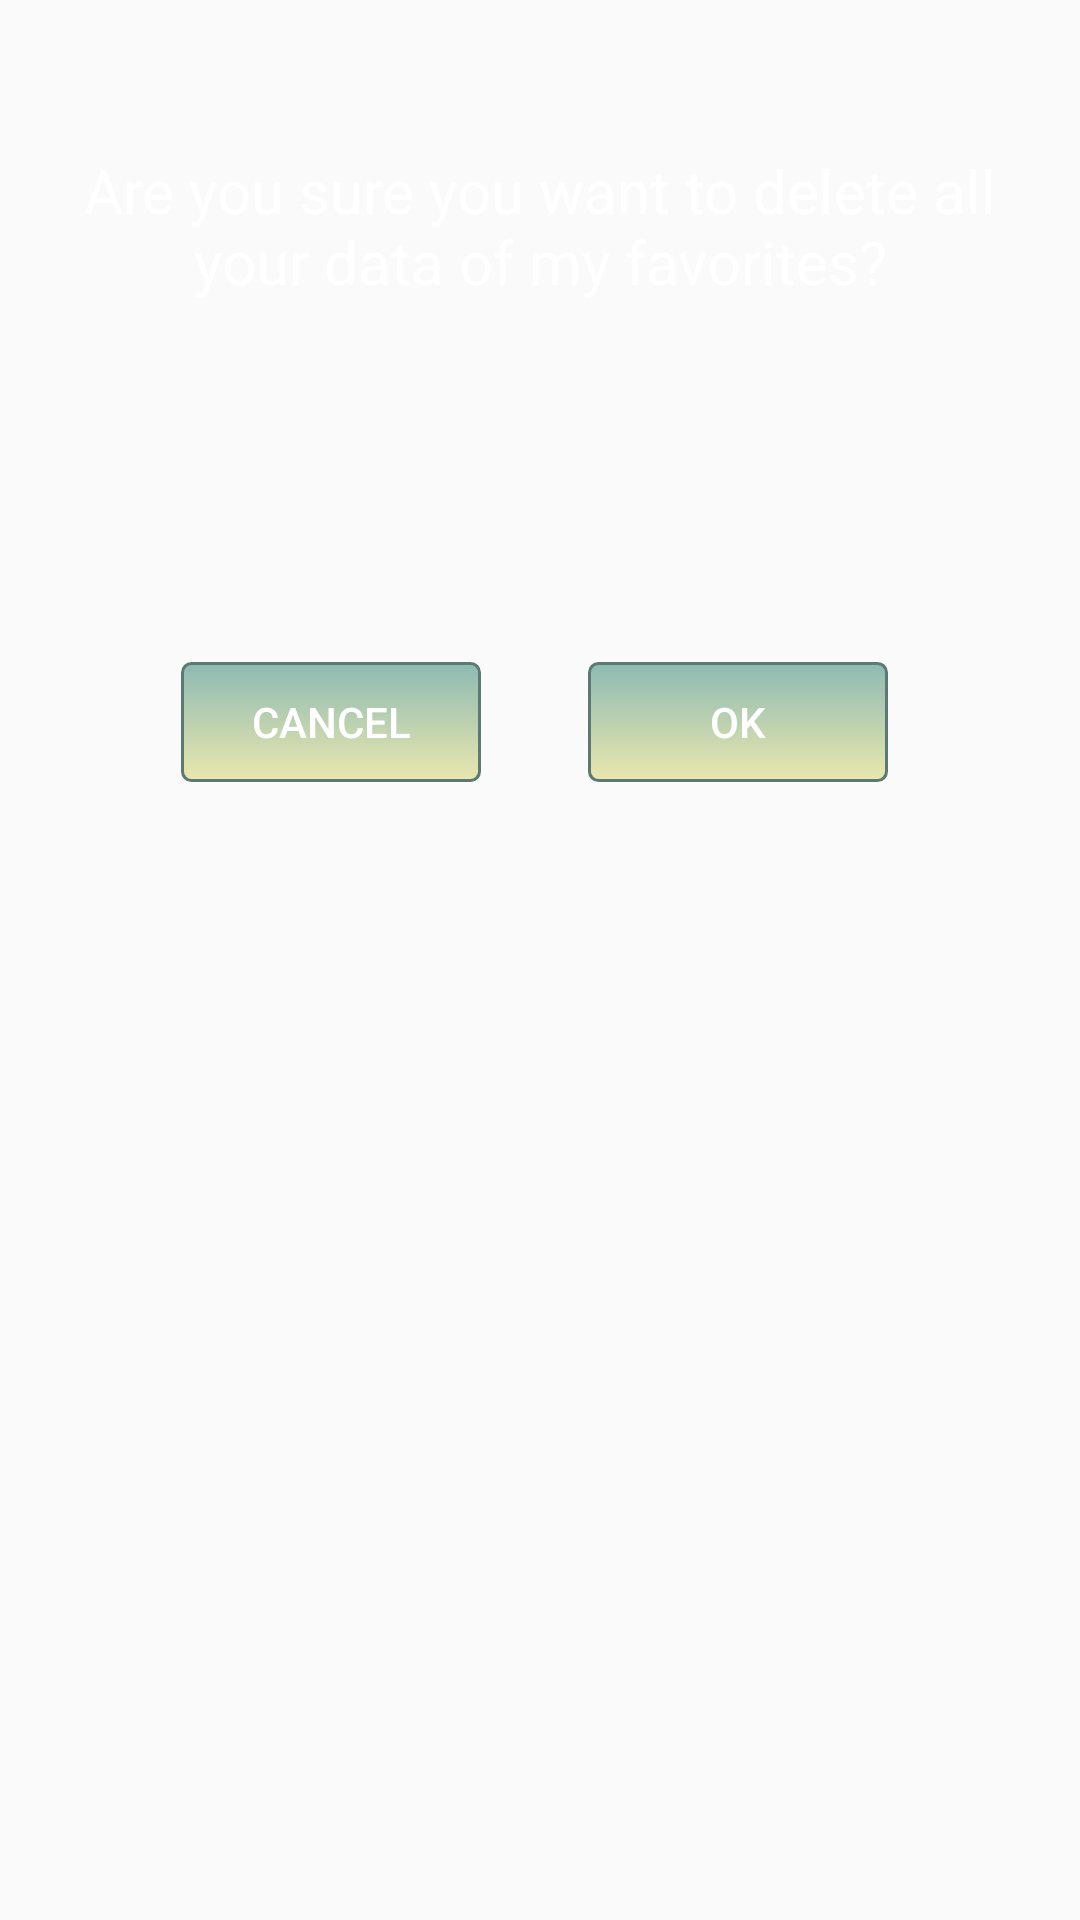

Android layout source for this screen:
<!-- AndroidManifest.xml: application theme AppTheme -->
<!-- res/layout/delete_all_data_favorites.xml -->
<?xml version="1.0" encoding="utf-8"?>
<android.support.constraint.ConstraintLayout xmlns:android="http://schemas.android.com/apk/res/android"
    xmlns:app="http://schemas.android.com/apk/res-auto"
    xmlns:tools="http://schemas.android.com/tools"
    android:layout_width="match_parent"
    android:layout_height="match_parent"
    android:background="@drawable/background"
    tools:context=".MapsDataPackage.DeleteAllDataFavorites">

    <Button
        android:id="@+id/btnOK"
        android:layout_width="100dp"
        android:layout_height="40dp"
        android:layout_marginStart="8dp"
        android:layout_marginLeft="8dp"
        android:layout_marginTop="8dp"
        android:layout_marginEnd="8dp"
        android:layout_marginRight="8dp"
        android:layout_marginBottom="8dp"
        android:background="@drawable/custom_button"
        android:text="@string/button1_ok"
        android:textColor="@color/colorWhite"
        app:layout_constraintBottom_toBottomOf="parent"
        app:layout_constraintEnd_toEndOf="parent"
        app:layout_constraintHorizontal_bias="0.771"
        app:layout_constraintStart_toStartOf="parent"
        app:layout_constraintTop_toTopOf="parent"
        app:layout_constraintVertical_bias="0.364" />

    <Button
        android:id="@+id/btnCancel"
        android:layout_width="100dp"
        android:layout_height="40dp"
        android:layout_marginStart="8dp"
        android:layout_marginLeft="8dp"
        android:layout_marginTop="8dp"
        android:layout_marginEnd="8dp"
        android:layout_marginRight="8dp"
        android:layout_marginBottom="8dp"
        android:background="@drawable/custom_button"
        android:text="@string/button2_cancel"
        android:textColor="@color/colorWhite"
        app:layout_constraintBottom_toBottomOf="parent"
        app:layout_constraintEnd_toEndOf="parent"
        app:layout_constraintHorizontal_bias="0.214"
        app:layout_constraintStart_toStartOf="parent"
        app:layout_constraintTop_toTopOf="parent"
        app:layout_constraintVertical_bias="0.364" />

    <TextView
        android:id="@+id/textView14"
        android:layout_width="345dp"
        android:layout_height="wrap_content"
        android:layout_marginStart="8dp"
        android:layout_marginLeft="8dp"
        android:layout_marginTop="8dp"
        android:layout_marginEnd="8dp"
        android:layout_marginRight="8dp"
        android:layout_marginBottom="8dp"
        android:gravity="center"
        android:text="Are you sure you want to delete all your data of my favorites?"
        android:textColor="@color/colorWhite"
        android:textSize="20sp"
        app:layout_constraintBottom_toBottomOf="parent"
        app:layout_constraintEnd_toEndOf="parent"
        app:layout_constraintHorizontal_bias="0.521"
        app:layout_constraintStart_toStartOf="parent"
        app:layout_constraintTop_toTopOf="parent"
        app:layout_constraintVertical_bias="0.073" />
</android.support.constraint.ConstraintLayout>
<!-- resources referenced by this layout -->
<resources>
  <color name="colorWhite">#FFFFFF</color>
  <!-- drawable custom_button (drawable) -->
  <?xml version="1.0" encoding="utf-8"?>
  <selector xmlns:android="http://schemas.android.com/apk/res/android">
      <item android:state_pressed="true">
          <shape android:shape="rectangle">
              <corners android:radius="3dip" />
              <stroke android:width="1dip" android:color="#5e7974" />
              <gradient android:angle="-90" android:endColor="#eae7ae" android:startColor="#345953" />
          </shape>
      </item>
      <item android:state_focused="true">
          <shape android:shape="rectangle">
              <corners android:radius="3dip" />
              <stroke android:width="1dip" android:color="#eae7ae" />
              <solid android:color="#eae7ae" />
          </shape>
      </item>
      <item>
          <shape android:shape="rectangle">
              <corners android:radius="3dip" />
              <stroke android:width="1dip" android:color="#5e7974" />
              <gradient android:angle="-90" android:endColor="#eae7ae" android:startColor="#8dbab3" />
          </shape>
      </item>
  </selector>
  <string name="button1_ok">OK</string>
  <string name="button2_cancel">Cancel</string>
  <style name="AppTheme" parent="Theme.AppCompat.Light.DarkActionBar">
          
          <item name="buttonStyle">@style/Widget.AppCompat.Button.Borderless</item>
          <item name="windowActionBar">false</item>
          <item name="windowNoTitle">true</item>
      </style>
</resources>
